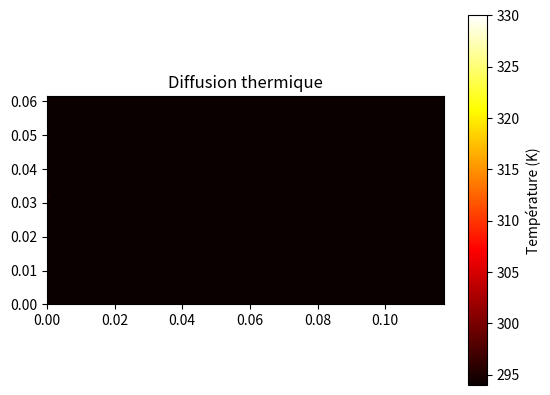

This figure's Python source: (Note: this script raises an exception after producing the figure.)
import numpy as np
import matplotlib.pyplot as plt
from matplotlib.animation import FuncAnimation, FFMpegWriter

#La simulation avec les boucles va FREAKING lentement cest insane alors jai regardé comment le faire en vectorisé


longueur, largeur = 117.28e-3, 61.57e-3
T_init = 21 + 273
t_simulation = 2.0
k, rho, cp = 205, 2700, 900
alpha = k / (rho * cp) 
h_conv = 20
dx = 1e-3
dy = dx
dt = dx**2 / (4 * alpha)

nx, ny = int(longueur / dx), int(largeur / dy)
nt = int(t_simulation / dt)

vol = dx * dy * dx
s_top = dx * dy
s_side = dx * dx
coeff_conv = (h_conv * dt) / (rho * cp * dx)

T = np.full((nx, ny), T_init, dtype=float)
Pin = 0.5

Pin_loc_y = 0
Pin_loc_x = int(round((largeur / 2) / dy))

save_interval = 10
frames = []

print(nt)

for t in range(nt):

    T_new = T.copy()
    
    # equation de diffusion sur les points internes
    laplacien = (
        (T_new[2:, 1:-1] - 2*T_new[1:-1, 1:-1] + T_new[:-2, 1:-1]) / dx**2 +
        (T_new[1:-1, 2:] - 2*T_new[1:-1, 1:-1] + T_new[1:-1, :-2]) / dy**2
    )
    
    T[1:-1, 1:-1] += dt * alpha * laplacien

    # convection sur les bords
    T[0, :]  += coeff_conv * (T_init - T[0, :])
    T[-1, :] += coeff_conv * (T_init - T[-1, :])
    T[:, 0]  += coeff_conv * (T_init - T[:, 0])
    T[:, -1] += coeff_conv * (T_init - T[:, -1])
    
    # convection face supérieure et inférieure
    T += 2 * coeff_conv * (T_init - T) # 2 faces

    # puissance
    T[Pin_loc_y, Pin_loc_x] += (Pin * dt) / (rho * cp * vol)

    if t % save_interval == 0:
        frames.append(T.copy())
        if t % 5000 == 0: print(f"Progression : {100*t/nt:.1f}%")


fig, ax = plt.subplots()
im = ax.imshow(frames[0].T, cmap='hot', origin='lower', 
               extent=[0, longueur, 0, largeur], vmin=T_init, vmax=330)
plt.colorbar(im, label="Température (K)")
ax.set_title("Diffusion thermique")

def update(i):
    im.set_array(frames[i].T)
    return [im]

ani = FuncAnimation(fig, update, frames=len(frames), interval=30, blit=True)
ani.save("diffusion.mp4", writer=FFMpegWriter(fps=30))
plt.show()
